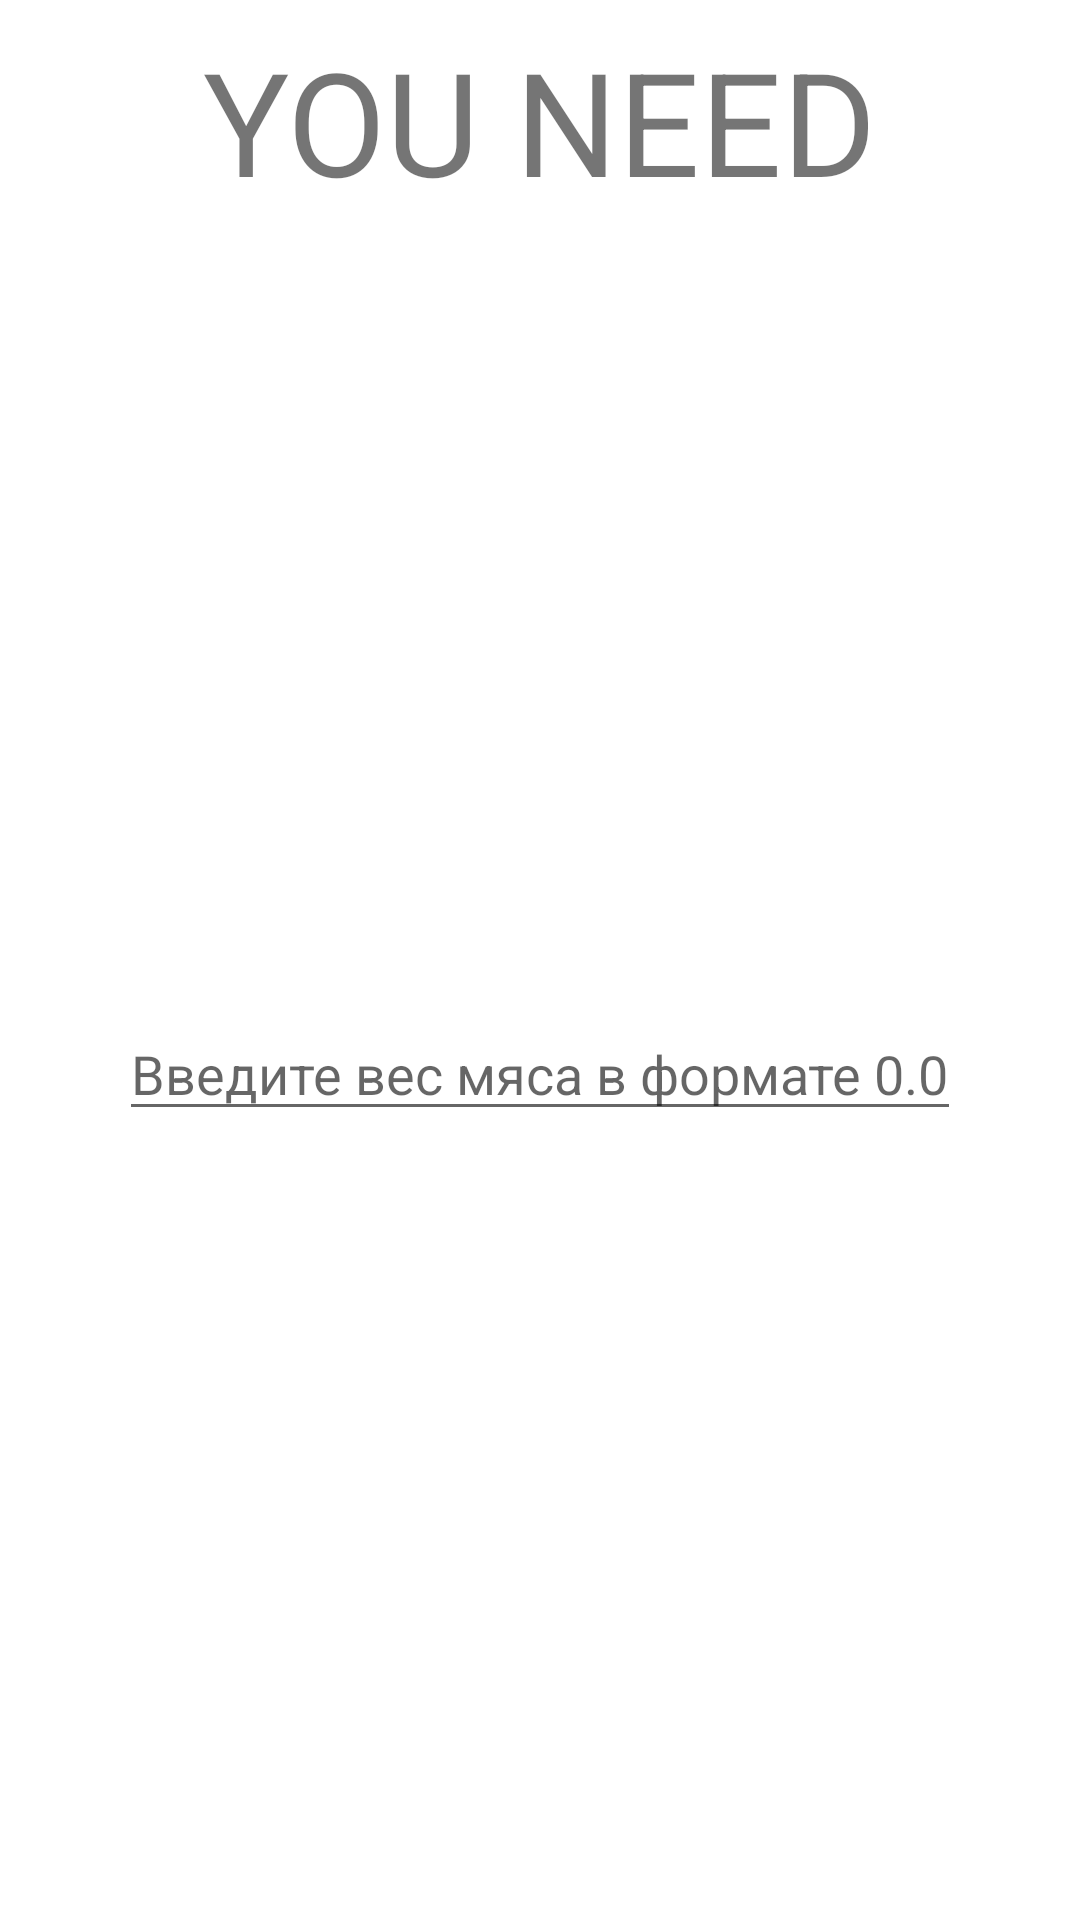

Write the Android layout XML for this screen, with the resource values it uses.
<!-- AndroidManifest.xml: application theme Theme.Spicecounter -->
<!-- res/layout/activity_jerky.xml -->
<?xml version="1.0" encoding="utf-8"?>
<androidx.constraintlayout.widget.ConstraintLayout xmlns:android="http://schemas.android.com/apk/res/android"
    xmlns:app="http://schemas.android.com/apk/res-auto"
    xmlns:tools="http://schemas.android.com/tools"
    android:layout_width="match_parent"
    android:layout_height="match_parent"
    tools:context=".JerkyActivity">


    <TextView
        android:id="@+id/textView"
        android:layout_width="wrap_content"
        android:layout_height="wrap_content"
        app:layout_constraintStart_toStartOf="parent"
        app:layout_constraintEnd_toEndOf="parent"
        app:layout_constraintTop_toTopOf="parent"
        android:layout_marginTop="8dp"
        android:text="@string/you_need"
        android:textSize="48sp"
        tools:layout_editor_absoluteX="155dp"
        tools:layout_editor_absoluteY="80dp" />
    <androidx.appcompat.widget.AppCompatTextView
        android:id="@+id/spices"
        android:layout_width="wrap_content"
        android:layout_height="wrap_content"
        android:layout_marginTop="16dp"
        app:layout_constraintStart_toStartOf="@id/textView"
        app:layout_constraintTop_toBottomOf="@id/textView"
        app:layout_constraintEnd_toEndOf="@id/textView"/>
    <androidx.appcompat.widget.AppCompatTextView
        android:id="@+id/ammount"
        android:layout_width="wrap_content"
        android:layout_height="wrap_content"
        app:layout_constraintTop_toBottomOf="@id/spices"
        android:layout_marginTop="16dp"
        app:layout_constraintStart_toStartOf="@id/spices"
        app:layout_constraintEnd_toEndOf="@id/spices"
        />

    <EditText
        android:id="@+id/editTextNumberDecimal"
        android:layout_width="wrap_content"
        android:layout_height="wrap_content"
        android:layout_marginTop="16dp"
        android:layout_marginBottom="16dp"
        android:hint="@string/_0_0"
        android:inputType="numberDecimal"
        android:imeOptions="actionDone"
        app:layout_constraintBottom_toBottomOf="parent"
        app:layout_constraintStart_toStartOf="@id/ammount"
        app:layout_constraintEnd_toEndOf="@id/ammount"
        app:layout_constraintTop_toBottomOf="@id/textView" />
</androidx.constraintlayout.widget.ConstraintLayout>
<!-- resources referenced by this layout -->
<resources>
  <string name="_0_0">Введите вес мяса в формате 0.0</string>
  <string name="you_need">YOU NEED</string>
  <style name="Theme.Spicecounter" parent="Theme.MaterialComponents.DayNight.DarkActionBar">
          
          <item name="colorPrimary">@color/purple_500</item>
          <item name="colorPrimaryVariant">@color/purple_700</item>
          <item name="colorOnPrimary">@color/white</item>
          
          <item name="colorSecondary">@color/teal_200</item>
          <item name="colorSecondaryVariant">@color/teal_700</item>
          <item name="colorOnSecondary">@color/black</item>
          
          <item name="android:statusBarColor" tools:targetApi="l">?attr/colorPrimaryVariant</item>
          
      </style>
  <!-- not gathered from this repository: default colours our renderer supplied (Android Studio template values) -->
  <color name="purple_500">#FF6200EE</color>
  <color name="purple_700">#FF3700B3</color>
  <color name="teal_200">#FF03DAC5</color>
  <color name="teal_700">#FF018786</color>
  <color name="black">#FF000000</color>
  <color name="white">#FFFFFFFF</color>
</resources>
